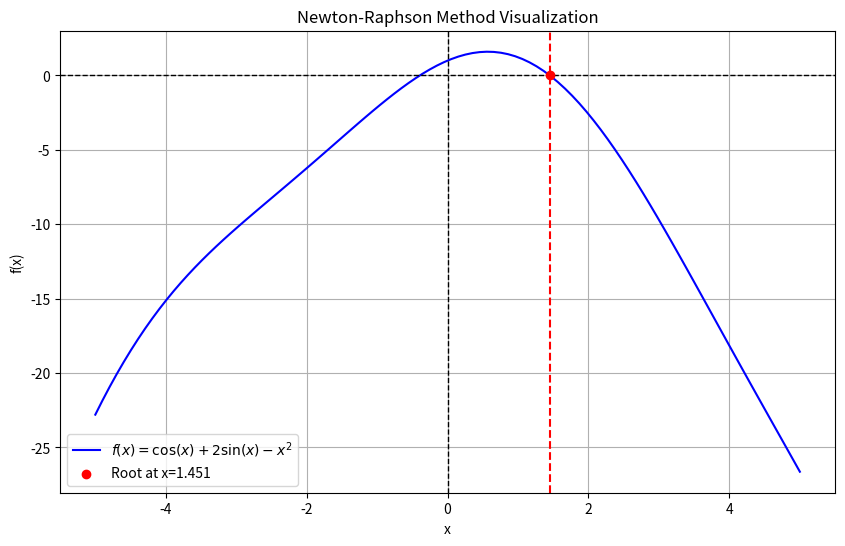

Source code (Python):
import numpy as np
import sympy as sp
import matplotlib.pyplot as plt


x = sp.Symbol('x')
expr = sp.cos(x) + 2 * sp.sin(x) - x*x
derivative_expr = sp.diff(expr, x)


f = sp.lambdify(x, expr, 'numpy')
f_prime = sp.lambdify(x, derivative_expr, 'numpy')


def newtonRaphson(a, tol=1e-3, maxItr=100):
    x = a
    for i in range(maxItr):
        fx = f(x)
        fxP = f_prime(x)
        
        if abs(fxP) < 1e-6:  
            print("Derivative too small. Newton-Raphson failed.")
            return None
        
        x1 = x - fx / fxP
        
        if abs(x1 - x) < tol: 
            return x1
        
        x = x1  

    print("Max iterations reached. No root found.")
    return None  


value = newtonRaphson(1.0)
print("Root found:", value)


x_vals = np.linspace(-5, 5, 100)
y_vals = f(x_vals)

plt.figure(figsize=(10, 6))
plt.plot(x_vals, y_vals, label=r"$f(x) = \cos(x) + 2\sin(x) - x^2$", color="blue")


if value is not None:
    plt.scatter(value, f(value), color="red", zorder=3, label=f"Root at x={value:.3f}")
    plt.axvline(x=value, color="red", linestyle="--", linewidth=1.5)


plt.axhline(0, color="black", linestyle="--", linewidth=1)
plt.axvline(0, color="black", linestyle="--", linewidth=1)


plt.xlabel("x")
plt.ylabel("f(x)")
plt.title("Newton-Raphson Method Visualization")
plt.legend()
plt.grid(True)


plt.show()
